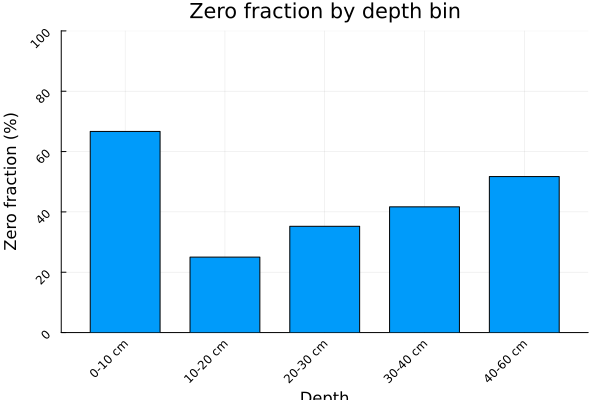

The file beside this chart, header and first rows:
depth_bin, n_zero, n_positive, n_total, zero_frac
0-10 cm, 88, 44, 132, 0.6667
10-20 cm, 33, 99, 132, 0.25
20-30 cm, 31, 57, 88, 0.3523
30-40 cm, 55, 77, 132, 0.4167
40-60 cm, 91, 85, 176, 0.517
